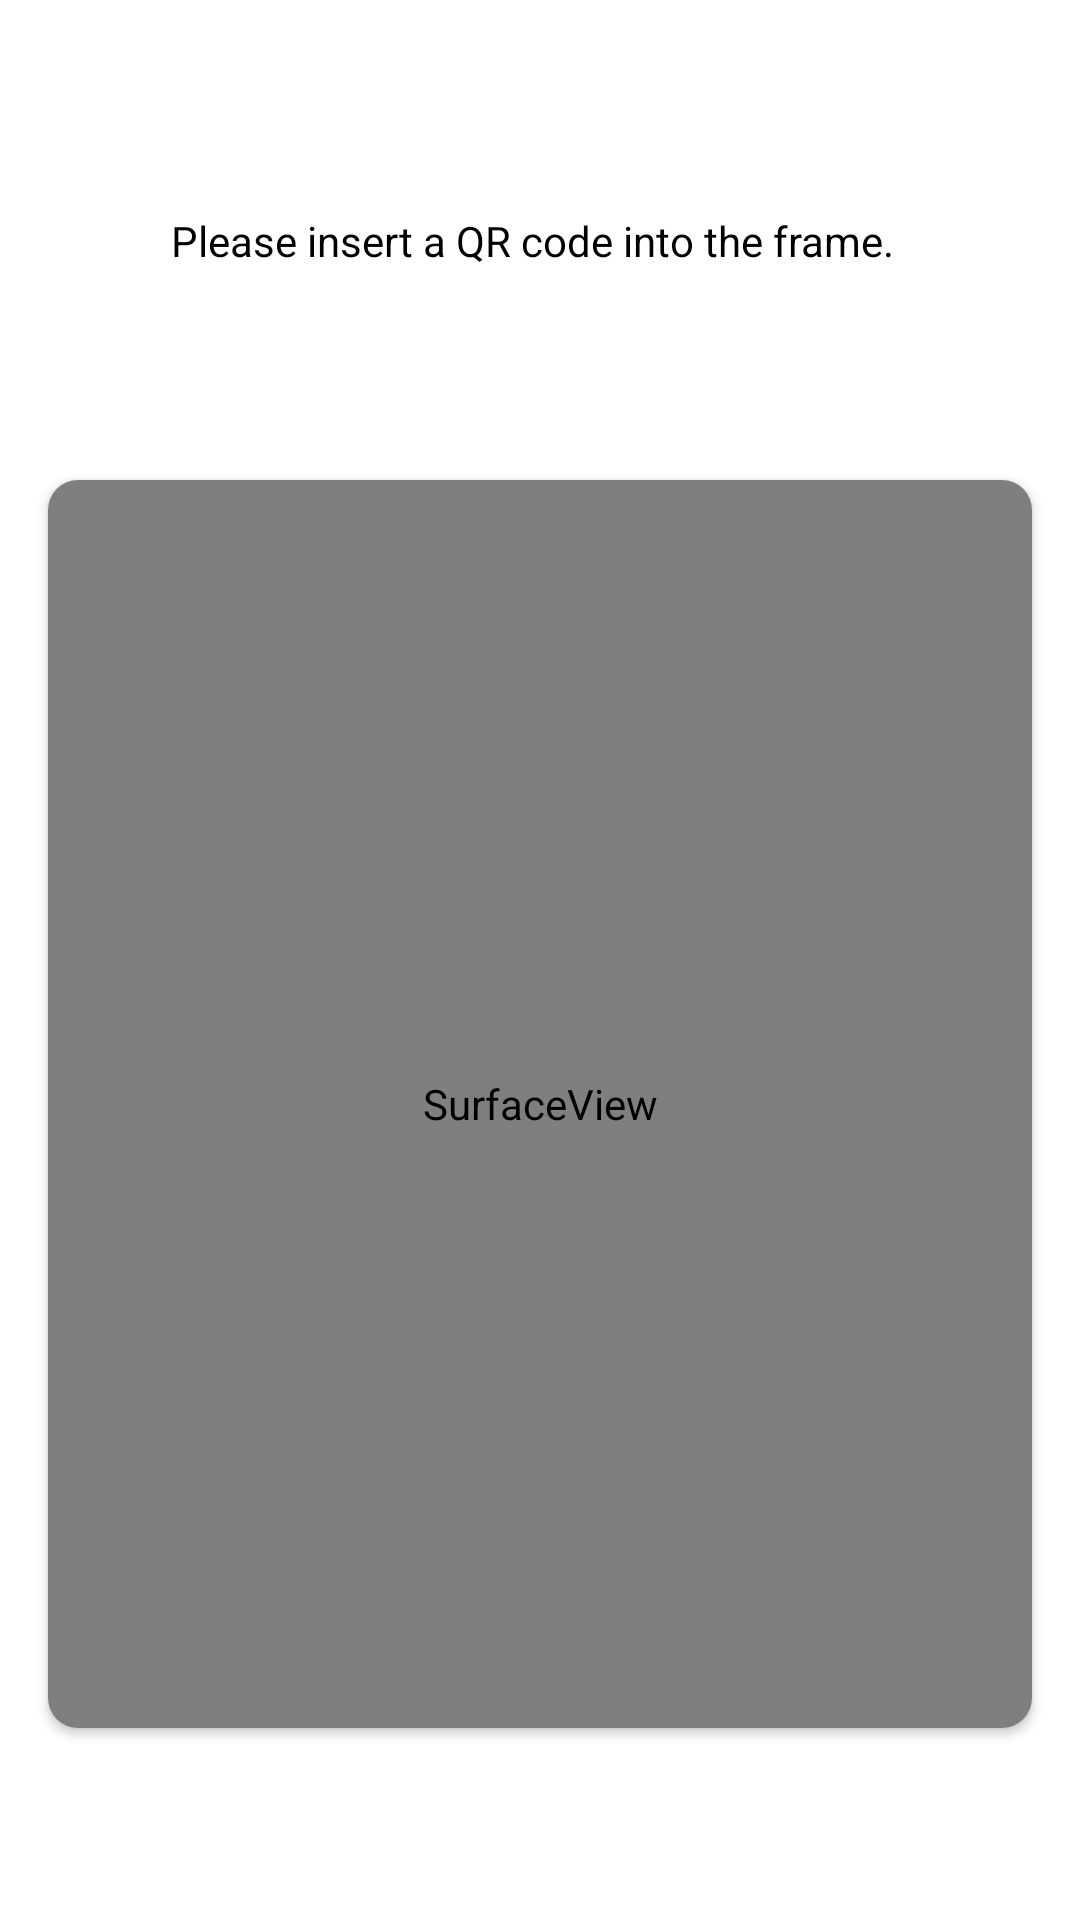

Layout XML and referenced resources for this Android screen:
<!-- AndroidManifest.xml: fallback theme Theme.MaterialComponents.DayNight.NoActionBar -->
<!-- res/layout/fragment_hospital_qr_scan.xml -->
<?xml version="1.0" encoding="utf-8"?>
<androidx.constraintlayout.widget.ConstraintLayout xmlns:android="http://schemas.android.com/apk/res/android"
    xmlns:app="http://schemas.android.com/apk/res-auto"
    xmlns:tools="http://schemas.android.com/tools"
    android:layout_width="match_parent"
    android:layout_height="match_parent"
    android:layout_below="@+id/app_toolbar"
    android:layout_margin="@dimen/content_margin_medium">

    <androidx.cardview.widget.CardView
        android:layout_width="0dp"
        android:layout_height="0dp"
        android:layout_marginStart="16dp"
        android:layout_marginEnd="16dp"
        app:cardCornerRadius="10dp"
        app:cardPreventCornerOverlap="false"
        app:layout_constraintBottom_toTopOf="@+id/guideline19"
        app:layout_constraintEnd_toEndOf="parent"
        app:layout_constraintStart_toStartOf="parent"
        app:layout_constraintTop_toTopOf="@+id/guideline18">

        <SurfaceView
            android:id="@+id/cameraSurfaceView"
            android:layout_width="match_parent"
            android:layout_height="match_parent" />
    </androidx.cardview.widget.CardView>

    <androidx.constraintlayout.widget.Guideline
        android:id="@+id/guideline18"
        android:layout_width="wrap_content"
        android:layout_height="wrap_content"
        android:orientation="horizontal"
        app:layout_constraintGuide_percent="0.25" />

    <androidx.constraintlayout.widget.Guideline
        android:id="@+id/guideline19"
        android:layout_width="wrap_content"
        android:layout_height="wrap_content"
        android:orientation="horizontal"
        app:layout_constraintGuide_percent="0.9" />

    <TextView
        android:id="@+id/textView3"
        style="@style/LauncherTheme"
        android:layout_width="wrap_content"
        android:layout_height="wrap_content"
        android:layout_marginStart="174dp"
        android:layout_marginEnd="179dp"
        android:text="@string/qrText"
        app:layout_constraintBottom_toTopOf="@+id/guideline18"
        app:layout_constraintEnd_toEndOf="parent"
        app:layout_constraintStart_toStartOf="parent"
        app:layout_constraintTop_toTopOf="parent" />

    <TextView
        android:id="@+id/textScanResult"
        android:layout_width="wrap_content"
        android:layout_height="wrap_content"
        android:visibility="invisible"
        tools:ignore="MissingConstraints"
        tools:layout_editor_absoluteX="168dp"
        tools:layout_editor_absoluteY="818dp" />

</androidx.constraintlayout.widget.ConstraintLayout>
<!-- resources referenced by this layout -->
<resources>
  <dimen name="content_margin_medium" />
  <string name="qrText">Please insert a QR code into the frame.</string>
  <style name="LauncherTheme" parent="MainTheme">
          <item name="android:textColorPrimary">@android:color/black</item>
          <item name="android:textColor">@android:color/black</item>
      </style>
  <style name="MainTheme" parent="Theme.MaterialComponents.Light.NoActionBar">
          <item name="android:textColor">@android:color/white</item>
          <item name="colorPrimary">@color/changed_red</item>
          <item name="android:statusBarColor">@color/changed_red</item>
          <item name="colorAccent">@color/changed_red</item>
          <item name="snackbarStyle">@style/MySnackBarStyle</item>
  
      </style>
  <color name="changed_red">#b82323</color>
  <style name="MySnackBarStyle" parent="Widget.MaterialComponents.Snackbar">
          <item name="android:background">@color/changed_red</item>
      </style>
</resources>
